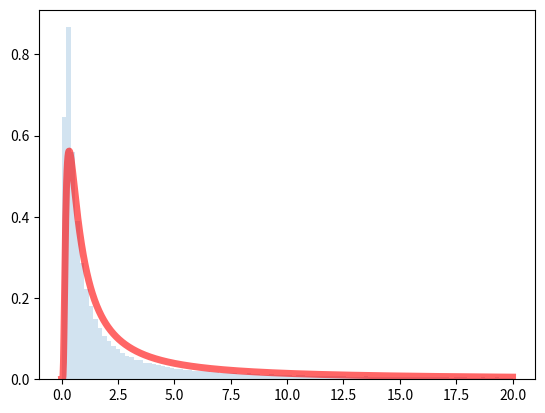

Write Python code to recreate this figure.
import numpy as np
from scipy.stats import levy
from scipy.stats import norm
import matplotlib.pyplot as plt

rng = np.random.default_rng(312345)

# replace levy.pdf(x) with PDF(x)
def PDF(x):
    return np.where(x <= 0.0, 0.0, 1.0 / np.sqrt(2*np.pi*x**3) * np.exp(-1./(2.*x)))

# Arguments
#   u: a uniform[0,1) random number
#   c: scale parameter for Levy distribution (defaults to 1)
#   mu: location parameter (offset) for Levy (defaults to 0)
def my_levy(u, c = 1.0, mu = 0.0):
    return mu + c / (2.0 * (norm.ppf(1.0 - u))**2)

fig, ax = plt.subplots()

rnge=(0, 20.0)

x = np.linspace(rnge[0], rnge[1], 1001)

N = 200000
q = np.empty(N)

for k in range(0, N):
    u = rng.random()
    q[k] = my_levy(u)

nrm = levy.cdf(rnge[1])
# ax.plot(x, levy.pdf(x)/nrm, 'r-', lw=5, alpha=0.6, label='levy pdf')
ax.plot(x, PDF(x)/nrm, 'r-', lw=5, alpha=0.6, label='levy pdf')
ax.hist(q, bins=100, range=rnge, density=True, alpha=0.2)
plt.show()
